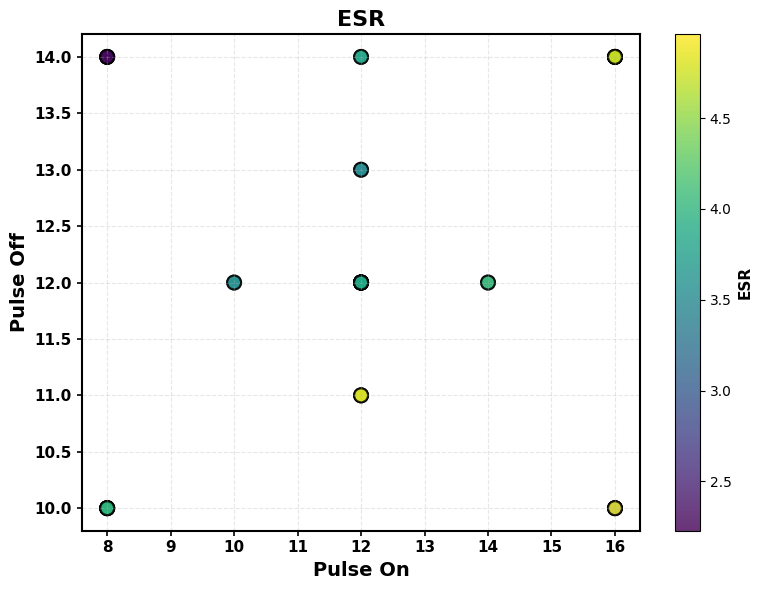
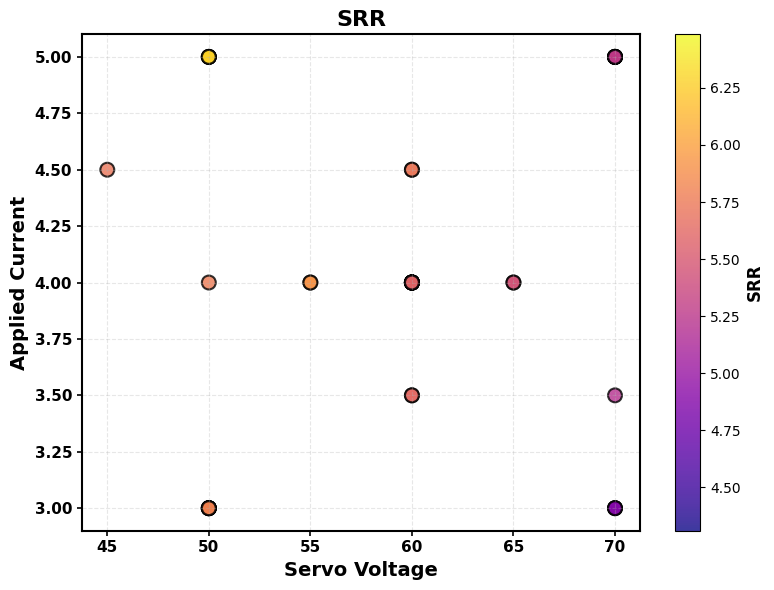
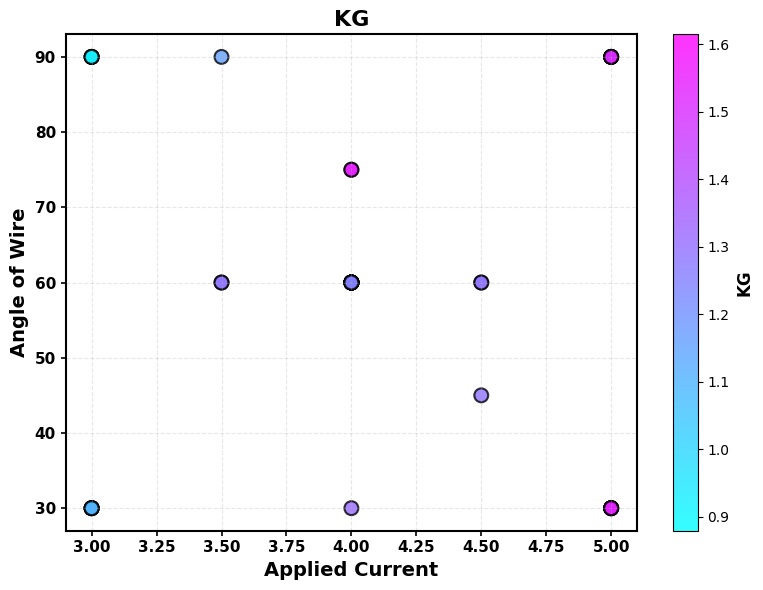

Reproduce these figures in Python, in order.
import pandas as pd
import matplotlib.pyplot as plt

# ===== DATASET =====
data = {
    "Pulse On": [12,12,8,8,12,12,8,8,12,12,16,16,8,12,12,16,12,12,16,16,8,8,14,14,12,12,8,8,12,12,8,12,12,16,16,16,16,16,12,12,10,10],
    "Pulse Off": [12,12,14,14,12,12,10,10,14,14,10,10,10,13,13,10,12,12,14,14,14,14,12,12,12,12,10,10,11,11,10,12,11,10,14,14,14,14,12,12,12,12],
    "Servo Voltage": [55,60,70,50,55,60,70,70,60,70,70,70,70,60,60,70,60,60,50,50,50,70,60,60,65,65,50,50,60,60,50,60,60,50,70,70,50,50,50,45,60,60],
    "Applied Current": [4,3.5,5,5,4,3.5,5,5,4,5,5,5,5,4,4,3.5,4.5,4.5,3,3,3,3,4,4,4,4,3,3,4,4,3,4,4,5,3,3,5,5,4,4.5,4,4],
    "Angle of Wire": [60,60,30,90,60,60,90,30,60,90,30,90,30,60,60,90,60,60,90,90,90,90,60,60,60,60,30,30,75,75,30,60,60,90,30,30,30,30,30,45,60,60],
    "ESR": [4.174, 3.775, 2.457, 3.778, 4.174, 3.775, 2.716, 3.080, 3.530, 3.868,
            3.426, 3.316, 3.080, 3.501, 3.501, 3.299, 3.856, 3.856, 4.513, 4.513,
            2.229, 2.272, 4.050, 4.050, 3.422, 3.422, 3.999, 3.999, 4.474, 4.474,
            3.999, 3.974, 4.883, 4.961, 3.004, 3.004, 4.747, 4.747, 3.877, 3.842,
            3.574, 3.574],
    "SRR": [5.918, 5.631, 4.388, 5.686, 5.918, 5.631, 4.953, 5.214, 5.434, 5.735,
            5.540, 5.526, 5.214, 5.573, 5.573, 5.202, 5.729, 5.729, 5.829, 5.829,
            4.309, 4.382, 5.753, 5.753, 5.440, 5.440, 5.821, 5.821, 6.220, 6.220,
            5.821, 5.813, 6.467, 6.485, 4.899, 4.899, 6.277, 6.277, 5.759, 5.725,
            5.563, 5.563],
    "KG": [1.378, 1.277, 0.943, 1.289, 1.400, 1.286, 1.004, 0.965, 1.227, 1.311,
           1.194, 1.135, 1.026, 1.249, 1.219, 1.155, 1.305, 1.283, 1.489, 1.467,
           0.879, 0.898, 1.347, 1.325, 1.169, 1.191, 1.556, 1.249, 1.322, 1.576,
           1.272, 1.347, 1.615, 1.584, 1.074, 1.093, 1.528, 1.551, 1.314, 1.291,
           1.222, 1.241]
}

df = pd.DataFrame(data)
plt.rcParams['font.family'] = 'DejaVu Sans'

def bold_axes(ax):
    for spine in ax.spines.values():
        spine.set_linewidth(1.5)
    ax.tick_params(axis='both', labelsize=11, width=1.2)
    for label in ax.get_xticklabels() + ax.get_yticklabels():
        label.set_fontweight('bold')

# ===== Plot 1: ESR =====
fig, ax = plt.subplots(figsize=(8,6))
scatter = ax.scatter(df['Pulse On'], df['Pulse Off'],
                     c=df['ESR'], cmap='viridis',
                     s=100, alpha=0.8, edgecolors='black', linewidth=1.5)
ax.set_xlabel('Pulse On', fontsize=14, fontweight='bold')
ax.set_ylabel('Pulse Off', fontsize=14, fontweight='bold')
ax.set_title('ESR', fontsize=16, fontweight='bold')
ax.grid(True, linestyle='--', alpha=0.3)
bold_axes(ax)
cbar = plt.colorbar(scatter)
cbar.set_label('ESR', fontsize=11, fontweight='bold')
plt.tight_layout()
plt.show()

# ===== Plot 2: SRR =====
fig, ax = plt.subplots(figsize=(8,6))
scatter = ax.scatter(df['Servo Voltage'], df['Applied Current'],
                     c=df['SRR'], cmap='plasma',
                     s=100, alpha=0.8, edgecolors='black', linewidth=1.5)
ax.set_xlabel('Servo Voltage', fontsize=14, fontweight='bold')
ax.set_ylabel('Applied Current', fontsize=14, fontweight='bold')
ax.set_title('SRR', fontsize=16, fontweight='bold')
ax.grid(True, linestyle='--', alpha=0.3)
bold_axes(ax)
cbar = plt.colorbar(scatter)
cbar.set_label('SRR', fontsize=12, fontweight='bold')
plt.tight_layout()
plt.show()

# ===== Plot 3: KG =====
fig, ax = plt.subplots(figsize=(8,6))
scatter = ax.scatter(df['Applied Current'], df['Angle of Wire'],
                     c=df['KG'], cmap='cool',
                     s=100, alpha=0.8, edgecolors='black', linewidth=1.5)
ax.set_xlabel('Applied Current', fontsize=14, fontweight='bold')
ax.set_ylabel('Angle of Wire', fontsize=14, fontweight='bold')
ax.set_title('KG', fontsize=16, fontweight='bold')
ax.grid(True, linestyle='--', alpha=0.3)
bold_axes(ax)
cbar = plt.colorbar(scatter)
cbar.set_label('KG', fontsize=12, fontweight='bold')
plt.tight_layout()
plt.show()
